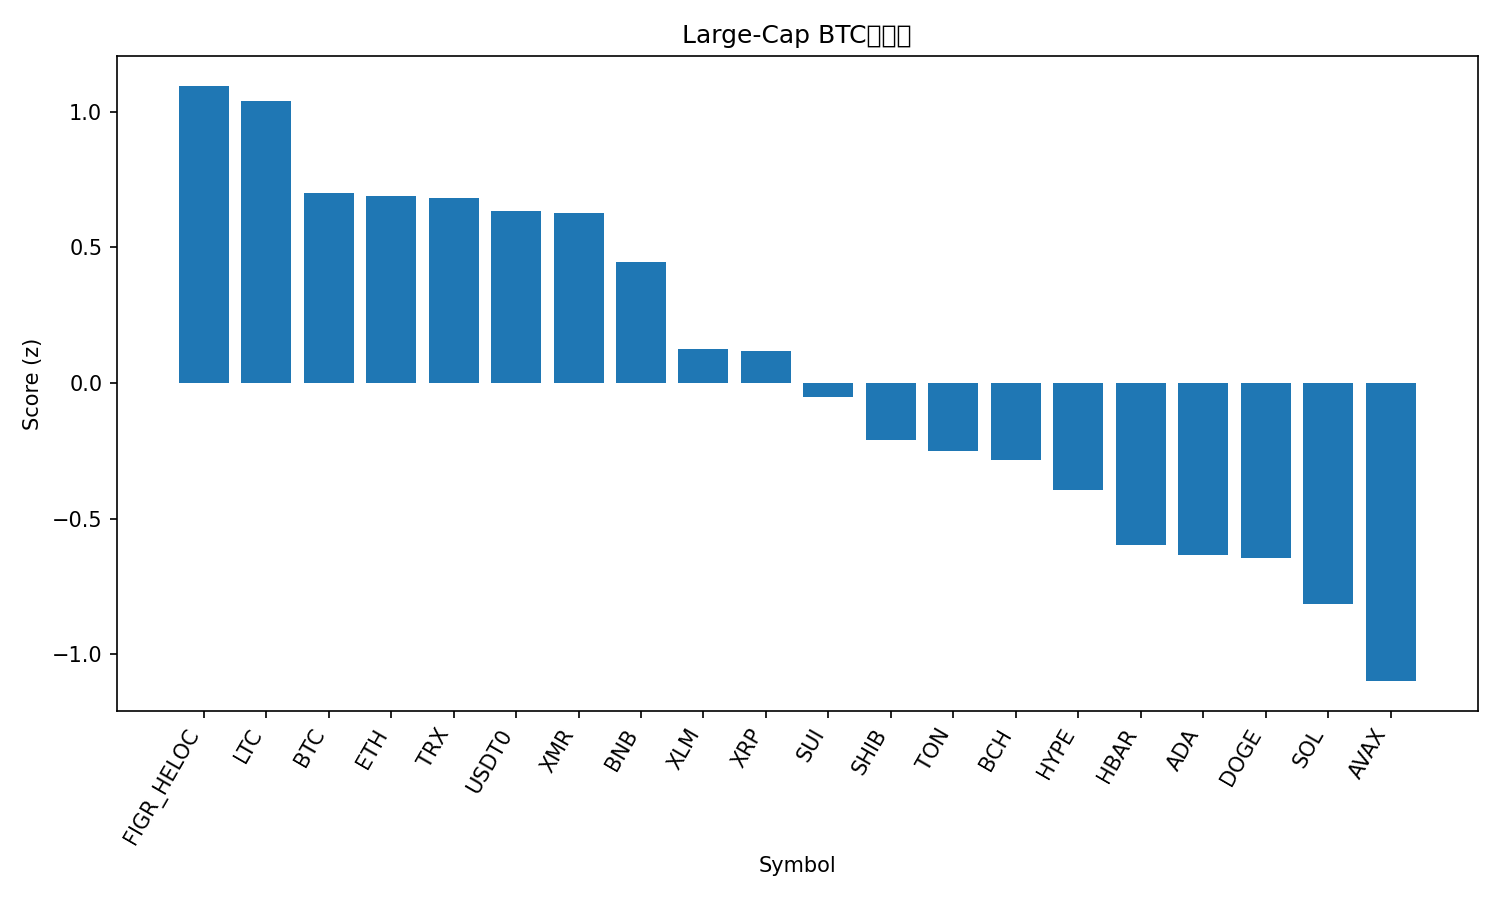

The data file committed next to this chart (first rows):
rank, name, symbol, price_btc, price_usd, pct_1h_btc, pct_24h_btc, pct_7d_btc, market_cap_rank, market_cap_usd, volume_usd, score
1, Figure Heloc, FIGR_HELOC, 9.43e-06, 1.021, -0.181, 2.442, 6.475, 15, 13447296555, 42988693, 1.096
2, Litecoin, LTC, 0.00086, 93.12, 0.1528, 0.2717, -0.8698, 31, 7110532225, 775546262, 1.042
3, Bitcoin, BTC, 1.0, 108306, 0.0, 0.0, 0.0, 1, 2152640665349, 109977149815, 0.7021
4, Ethereum, ETH, 0.03562, 3857, 0.04228, -0.003084, -2.824, 2, 463897341371, 47391725967, 0.6888
5, TRON, TRX, 2.96e-06, 0.3205, 0.002229, -0.444, 4.21, 9, 30332921291, 997245916, 0.6823
6, USDT0, USDT0, 9.24e-06, 1.001, -0.09748, 0.3523, 3.422, 30, 7111621719, 327981511, 0.6344
7, Monero, XMR, 0.002836, 307.1, 0.2566, -1.989, -2.575, 34, 5657602739, 184078123, 0.6272
8, BNB, BNB, 0.009966, 1079, -0.1103, 0.9134, -5.564, 4, 149920504666, 3164675641, 0.4459
9, Stellar, XLM, 2.88e-06, 0.3122, -0.08452, -0.8188, -3.271, 19, 9985680551, 232359047, 0.1258
10, XRP, XRP, 2.218e-05, 2.4, -0.1715, -0.4079, -0.9683, 5, 143922374638, 4672391278, 0.1173
11, Sui, SUI, 2.249e-05, 2.44, 0.1246, -2.386, -10.43, 24, 8820389363, 1358935300, -0.05057
12, Shiba Inu, SHIB, 9.1712e-11, 9.93e-06, -0.2296, -0.8298, -3.242, 33, 5844885572, 203866461, -0.2102
13, Toncoin, TON, 1.984e-05, 2.15, 0.03928, -3.603, -1.194, 35, 5404600022, 189639330, -0.2499
14, Bitcoin Cash, BCH, 0.004365, 472.4, -0.2157, -0.5927, -8.182, 21, 9420269468, 381929401, -0.2856
15, Hyperliquid, HYPE, 0.000333, 36.05, -0.4025, 0.567, -7.707, 20, 9751714958, 650860188, -0.394
16, Hedera, HBAR, 1.57e-06, 0.1695, -0.2863, -1.364, -6.626, 29, 7175228249, 240862756, -0.5976
17, Cardano, ADA, 5.89e-06, 0.6378, -0.3573, -1.158, -4.581, 11, 23313445040, 1390594478, -0.6352
18, Dogecoin, DOGE, 1.77e-06, 0.1912, -0.3262, -1.784, -2.233, 10, 28913076289, 2761568718, -0.6459
19, Solana, SOL, 0.001711, 185.3, -0.5814, 0.2711, -5.905, 6, 101205664207, 8356359433, -0.8139
20, Avalanche, AVAX, 0.0001801, 19.5, -0.4203, -1.572, -10.68, 26, 8304887497, 648184347, -1.1
21, Chainlink, LINK, 0.0001609, 17.42, -0.4745, -2.557, -3.69, 16, 12116376427, 1174184928, -1.242
